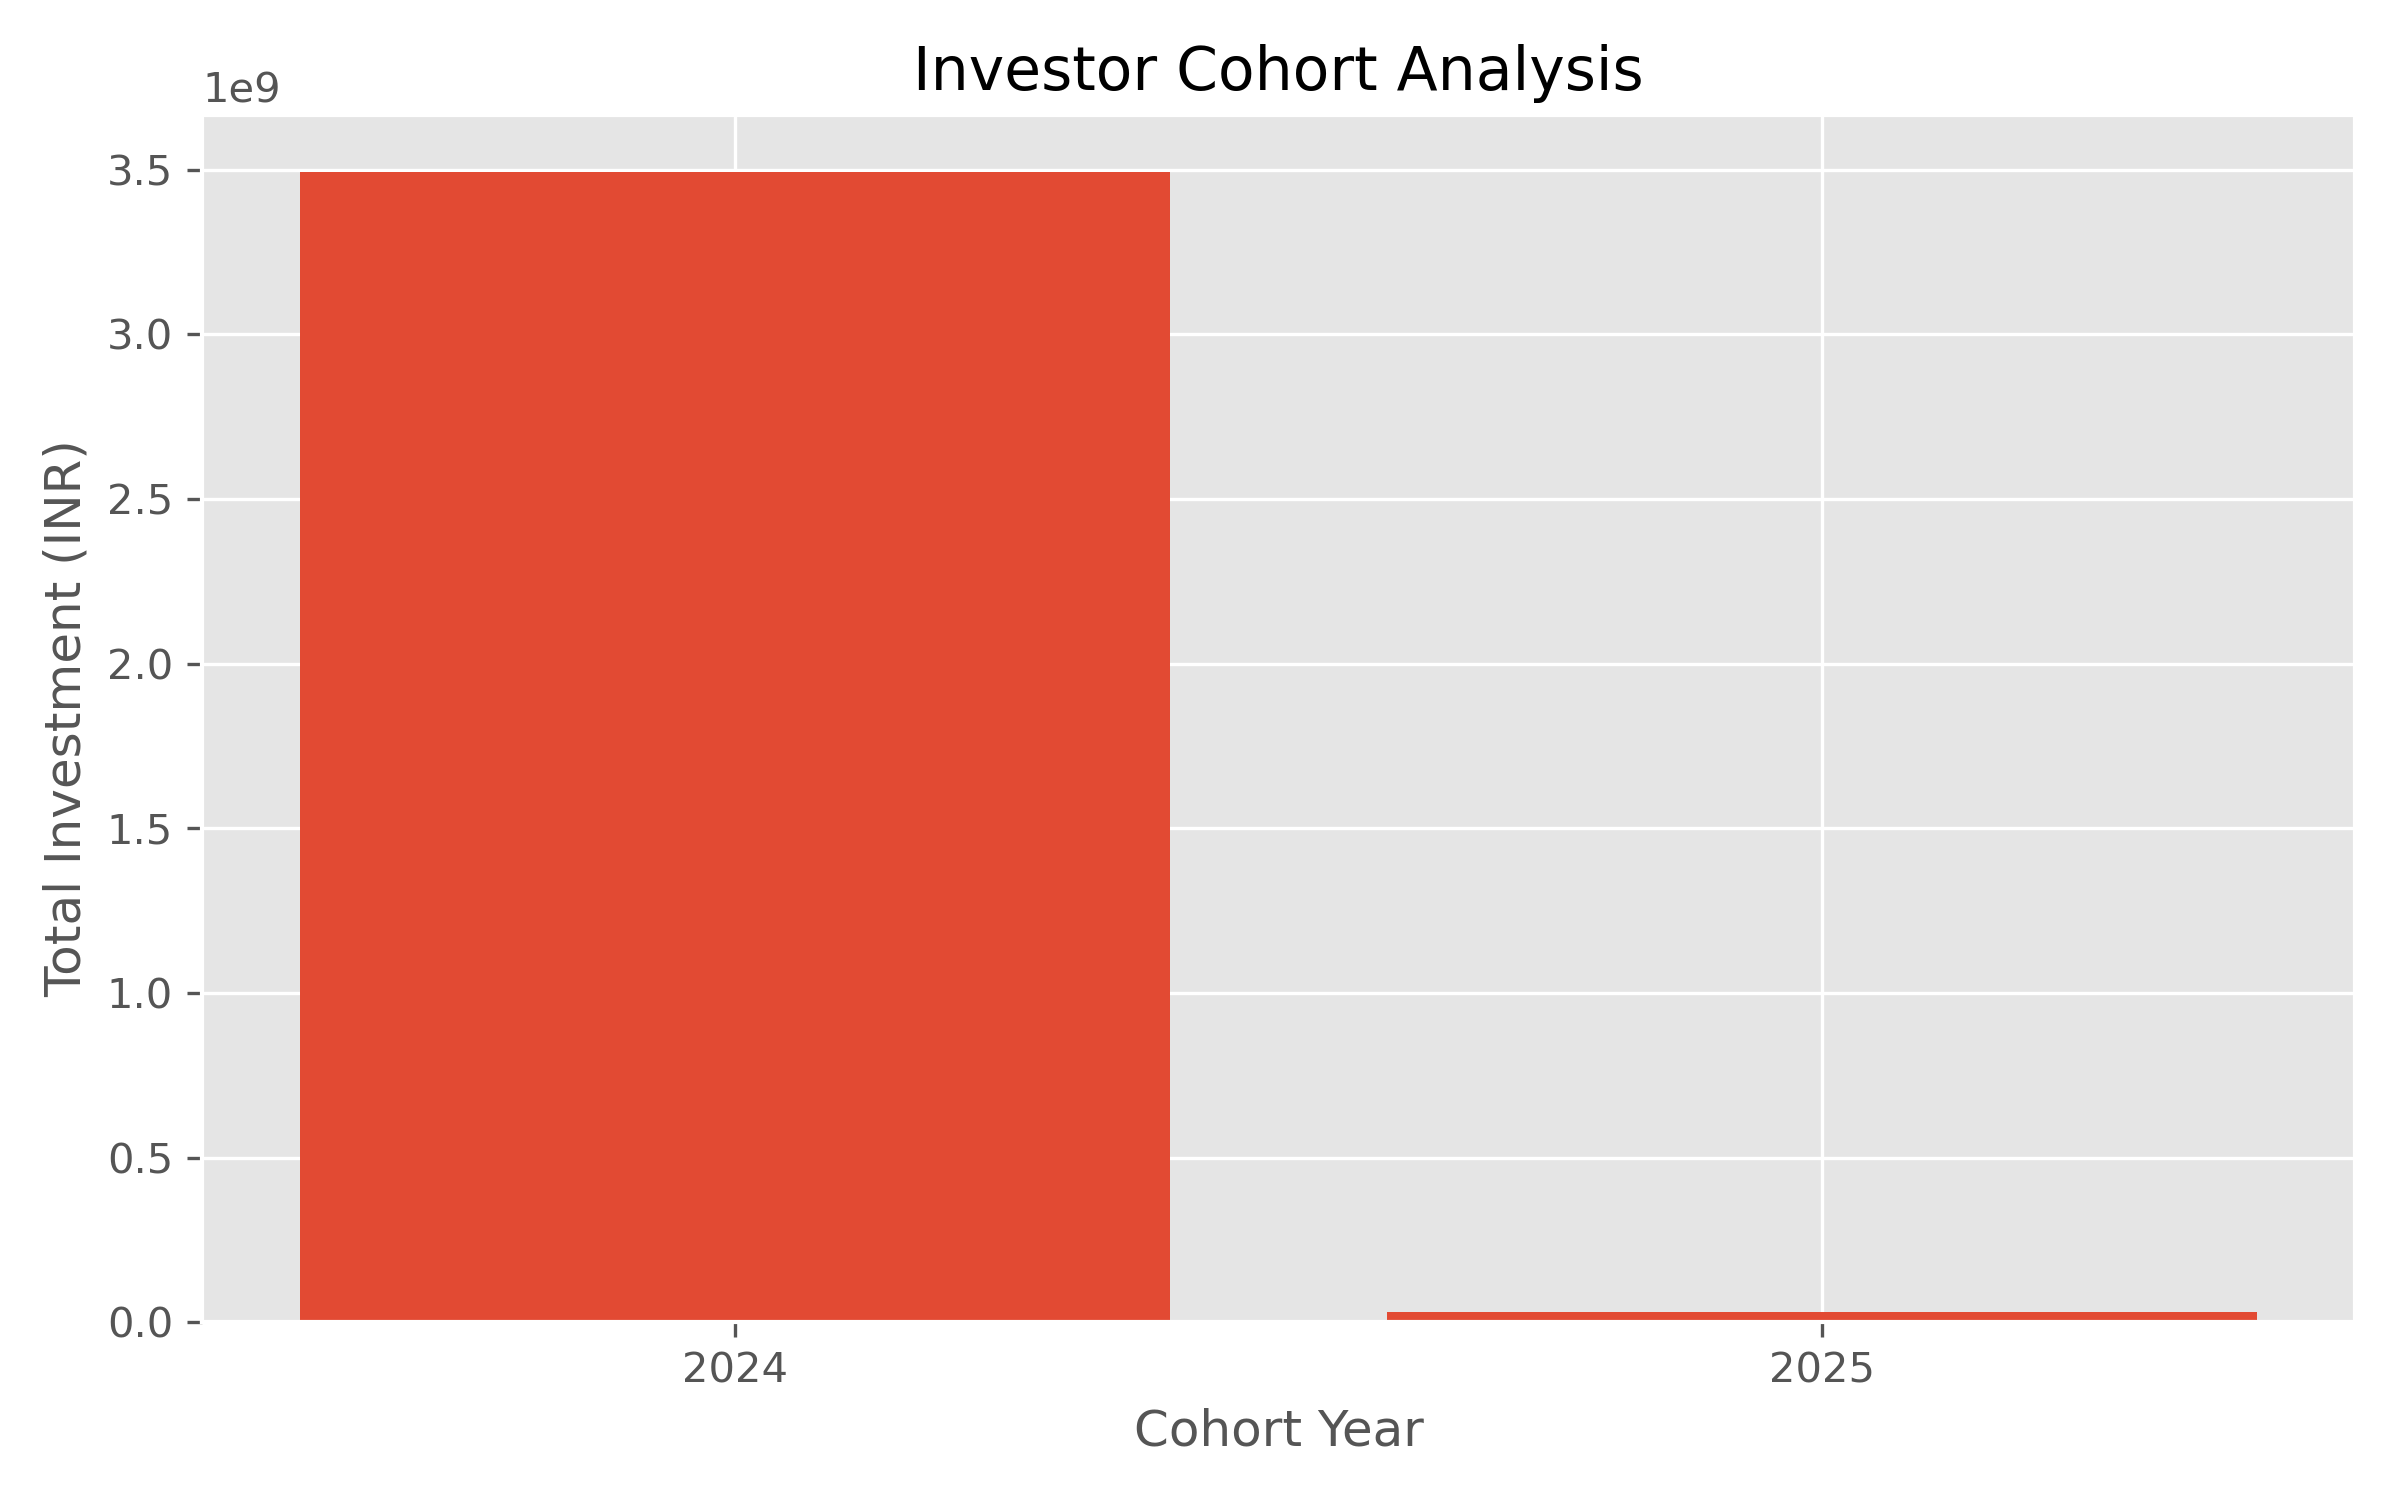

The data file committed next to this chart (first rows):
cohort_year, Average SIP Amount, Total Investment, Top Fund Preference
2024, 10997, 3491125187, Mirae Asset Emerging Bluechip Fund - Reg…
2025, 13505, 30455243, ICICI Pru Liquid Fund - Regular - Growth
